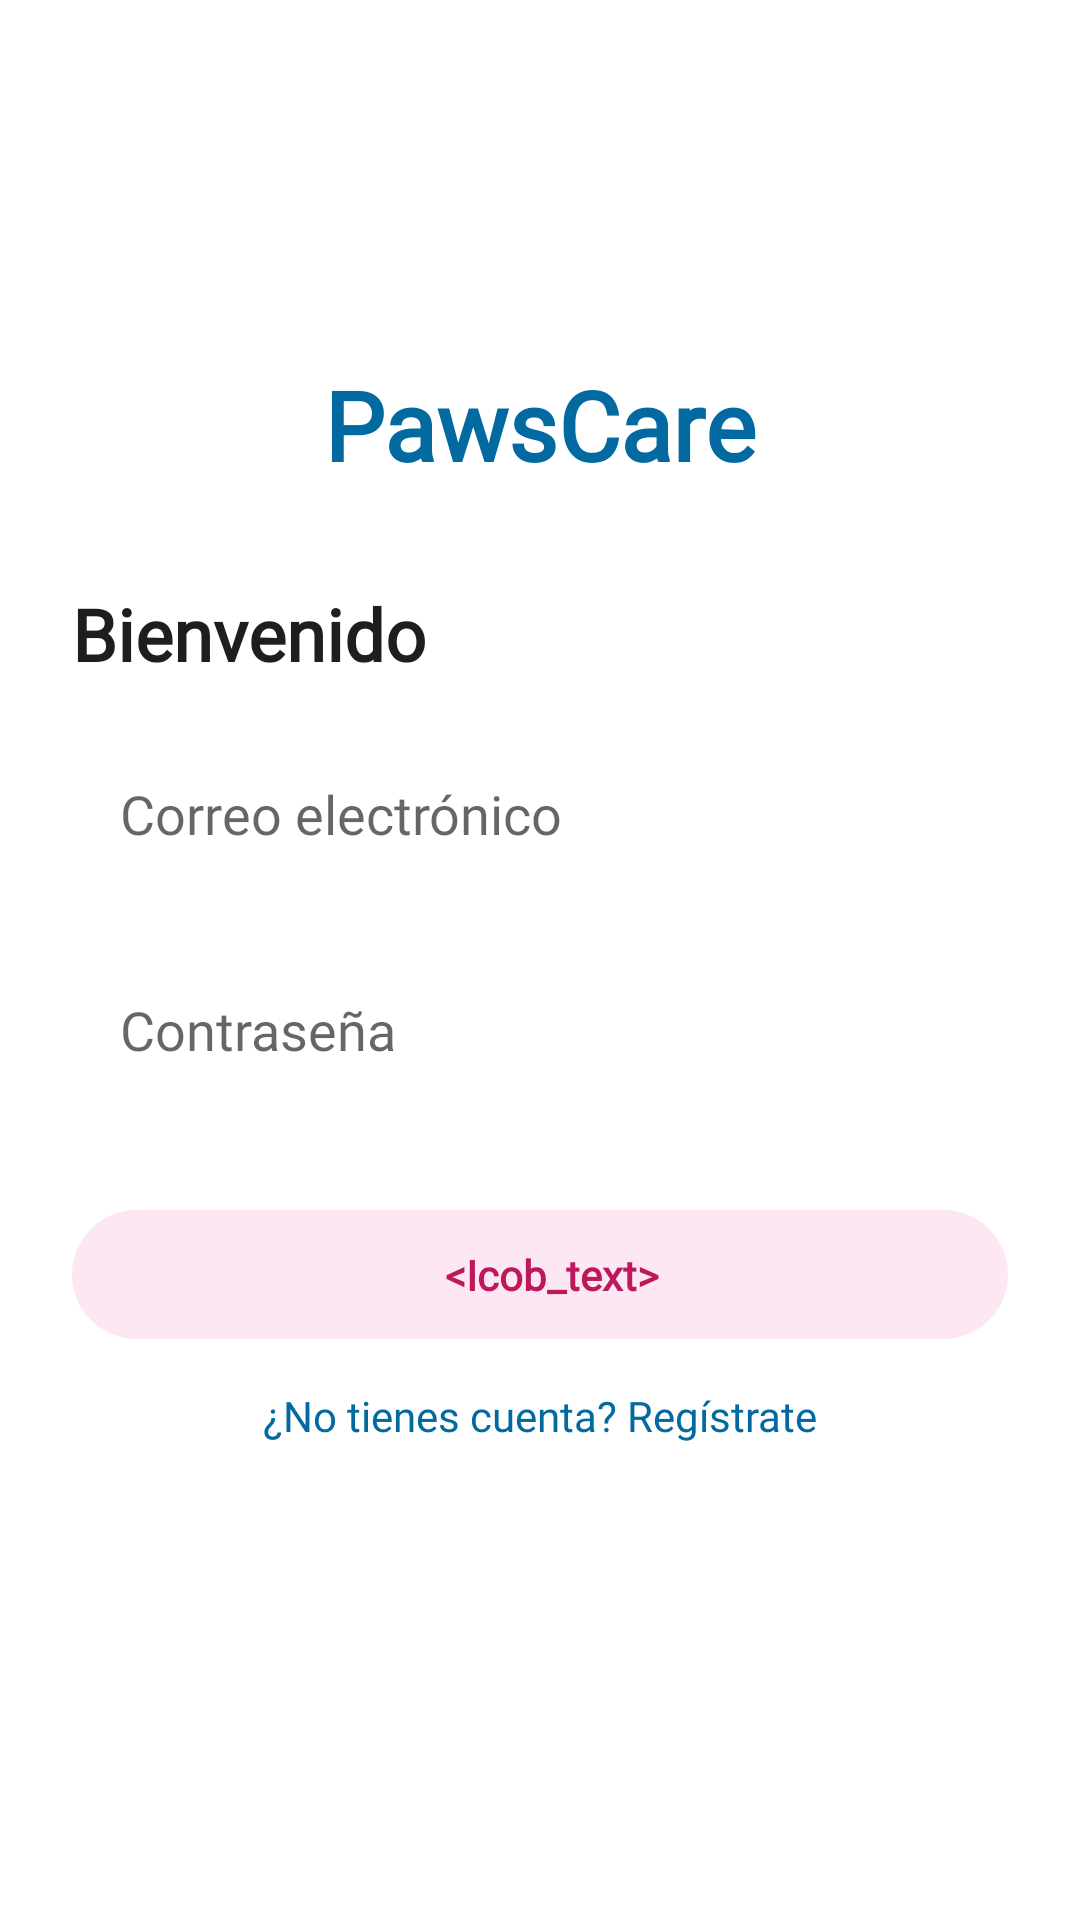

Here is an Android app screen rendered from its layout file. Give the layout XML and the strings, colors and styles it references.
<!-- AndroidManifest.xml: application theme Theme.PawsCare2 -->
<!-- res/layout/screen_login.xml -->
<?xml version="1.0" encoding="utf-8"?>
<androidx.constraintlayout.widget.ConstraintLayout xmlns:android="http://schemas.android.com/apk/res/android"
    xmlns:app="http://schemas.android.com/apk/res-auto"
    android:layout_width="match_parent"
    android:layout_height="match_parent"
    android:background="@color/white"
    android:padding="24dp">

    <LinearLayout
        android:id="@+id/ll_logo_container"
        android:layout_width="wrap_content"
        android:layout_height="wrap_content"
        android:gravity="center"
        android:orientation="vertical"
        app:layout_constraintBottom_toTopOf="@+id/tv_login_title"
        app:layout_constraintEnd_toEndOf="parent"
        app:layout_constraintStart_toStartOf="parent"
        app:layout_constraintTop_toTopOf="parent"
        app:layout_constraintVertical_chainStyle="packed">

        <View
            android:layout_width="80dp"
            android:layout_height="80dp"
            android:background="@drawable/bg_circle_blue"
            android:backgroundTint="@color/light_blue" />

        <TextView
            android:layout_width="wrap_content"
            android:layout_height="wrap_content"
            android:layout_marginTop="16dp"
            android:fontFamily="@font/kanit"
            android:text="@string/app_name"
            android:textColor="@color/dark_blue"
            android:textSize="32sp"
            android:textStyle="bold" />
    </LinearLayout>

    <TextView
        android:id="@+id/tv_login_title"
        android:layout_width="wrap_content"
        android:layout_height="wrap_content"
        android:layout_marginTop="32dp"
        android:fontFamily="@font/kanit"
        android:text="Bienvenido"
        android:textColor="@color/black"
        android:textSize="24sp"
        android:textStyle="bold"
        app:layout_constraintBottom_toTopOf="@+id/et_name"
        app:layout_constraintStart_toStartOf="parent"
        app:layout_constraintTop_toBottomOf="@+id/ll_logo_container" />

    <EditText
        android:id="@+id/et_name"
        android:layout_width="match_parent"
        android:layout_height="56dp"
        android:layout_marginTop="24dp"
        android:background="@drawable/bg_rounded"
        android:backgroundTint="@color/off_white"
        android:fontFamily="@font/kanit"
        android:hint="Nombre completo"
        android:inputType="textPersonName"
        android:paddingHorizontal="16dp"
        android:visibility="gone"
        app:layout_constraintBottom_toTopOf="@+id/et_email"
        app:layout_constraintTop_toBottomOf="@+id/tv_login_title" />

    <EditText
        android:id="@+id/et_email"
        android:layout_width="match_parent"
        android:layout_height="56dp"
        android:layout_marginTop="16dp"
        android:background="@drawable/bg_rounded"
        android:backgroundTint="@color/off_white"
        android:fontFamily="@font/kanit"
        android:hint="Correo electrónico"
        android:inputType="textEmailAddress"
        android:paddingHorizontal="16dp"
        app:layout_constraintBottom_toTopOf="@+id/et_password"
        app:layout_constraintTop_toBottomOf="@+id/et_name" />

    <EditText
        android:id="@+id/et_password"
        android:layout_width="match_parent"
        android:layout_height="56dp"
        android:layout_marginTop="16dp"
        android:background="@drawable/bg_rounded"
        android:backgroundTint="@color/off_white"
        android:fontFamily="@font/kanit"
        android:hint="Contraseña"
        android:inputType="textPassword"
        android:paddingHorizontal="16dp"
        app:layout_constraintBottom_toTopOf="@+id/btn_login"
        app:layout_constraintTop_toBottomOf="@+id/et_email" />

    <include
        android:id="@+id/btn_login"
        layout="@layout/item_button"
        android:layout_width="match_parent"
        android:layout_height="wrap_content"
        android:layout_marginTop="32dp"
        app:layout_constraintBottom_toTopOf="@+id/tv_toggle_auth"
        app:layout_constraintTop_toBottomOf="@+id/et_password" />

    <TextView
        android:id="@+id/tv_toggle_auth"
        android:layout_width="wrap_content"
        android:layout_height="wrap_content"
        android:layout_marginTop="16dp"
        android:fontFamily="@font/kanit"
        android:text="¿No tienes cuenta? Regístrate"
        android:textColor="@color/dark_blue"
        app:layout_constraintEnd_toEndOf="parent"
        app:layout_constraintStart_toStartOf="parent"
        app:layout_constraintTop_toBottomOf="@+id/btn_login" />

</androidx.constraintlayout.widget.ConstraintLayout>
<!-- res/layout/item_button.xml (included above) -->
<?xml version="1.0" encoding="utf-8"?>
<LinearLayout
    xmlns:android="http://schemas.android.com/apk/res/android"
    android:id="@+id/btn_action"
    android:layout_width="match_parent"
    android:layout_height="wrap_content"
    android:orientation="horizontal"
    android:gravity="center"
    android:paddingStart="20dp"
    android:paddingEnd="20dp"
    android:paddingTop="12dp"
    android:paddingBottom="12dp"
    android:background="@drawable/bg_rounded_pink"
    android:clickable="true"
    android:focusable="true">

    
    <TextView
        android:id="@+id/btn_action_text"
        android:layout_width="wrap_content"
        android:layout_height="wrap_content"
        android:layout_marginStart="8dp"
        android:text="@string/ico_button_text"
        android:textSize="14sp"
        android:textColor="@color/pink"
        android:textStyle="bold"
        android:fontFamily="@font/kanit" />

</LinearLayout>
<!-- resources referenced by this layout -->
<resources>
  <color name="black">#1E1E1E</color>
  <color name="dark_blue">#FF0369A1</color>
  <color name="light_blue">#FFE0F2FE</color>
  <color name="off_white">#FFE2E8F0</color>
  <color name="pink">#FFBE185D</color>
  <color name="white">#FFFFFF</color>
  <!-- drawable bg_rounded_pink (drawable) -->
  <?xml version="1.0" encoding="utf-8"?>
  <shape xmlns:android="http://schemas.android.com/apk/res/android">
      <solid android:color="@color/light_pink" />
      <corners android:radius="28dp" />
  </shape>
  <string name="app_name">PawsCare</string>
  <string name="ico_button_text">&lt;Icob_text&gt;</string>
  <style name="Theme.PawsCare2" parent="Theme.AppCompat.Light.NoActionBar" />
  <color name="light_pink">#FFFCE7F3</color>
</resources>
